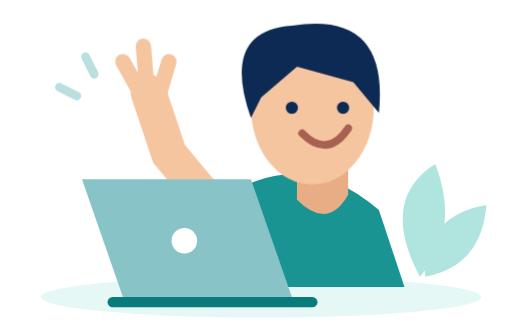
t = 0.00 s
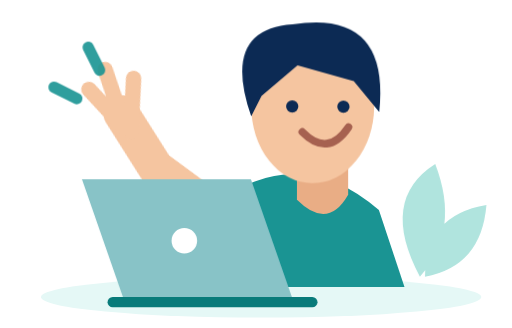
t = 0.60 s
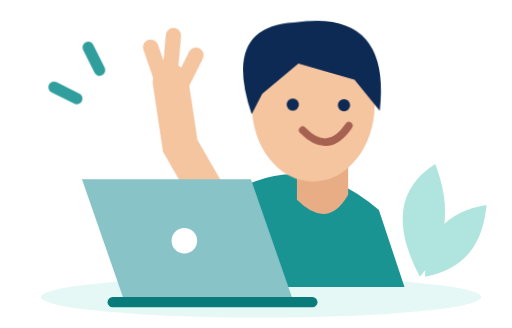
t = 1.00 s
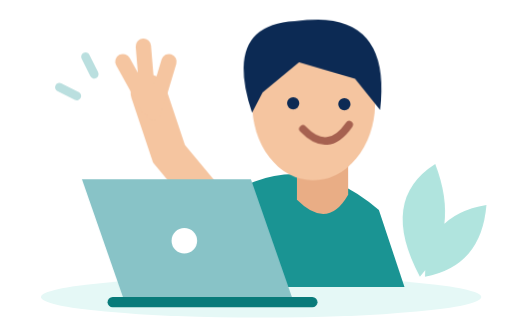
t = 1.60 s
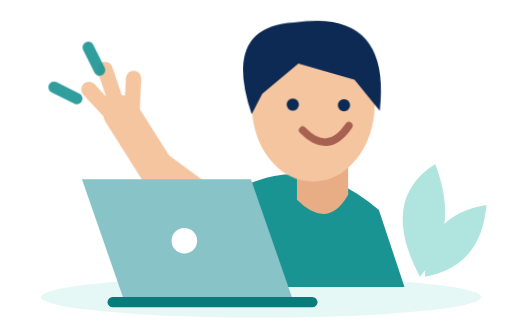
t = 2.20 s
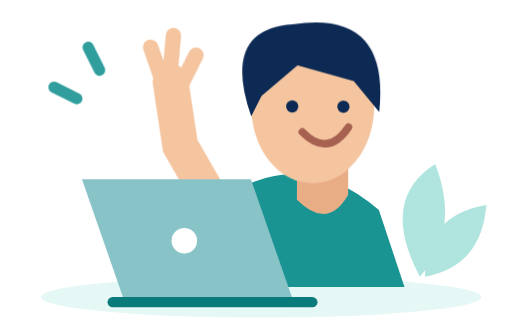
t = 2.60 s

The animated SVG that drew these frames (rendered in a browser with its animation timeline set to each time). Animation: 3 CSS @keyframes rules; one cycle of 3.20 s, repeats indefinitely.

<svg xmlns="http://www.w3.org/2000/svg" viewBox="0 0 100 64" width="100%" height="100%">
  <style>
    @keyframes wavingHand {
      0%, 100% {
        transform: rotate(0deg);
      }
      25% {
        transform: rotate(-18deg);
      }
      75% {
        transform: rotate(14deg);
      }
    }
    @keyframes headBob {
      0%, 100% {
        transform: translateY(0px) rotate(0deg);
      }
      50% {
        transform: translateY(-0.8px) rotate(1deg);
      }
    }
    @keyframes sparkleGlow {
      0%, 100% {
        opacity: 0.3;
        transform: scale(0.85);
      }
      50% {
        opacity: 1;
        transform: scale(1.15);
      }
    }
    .waving-arm {
      transform-origin: 43px 42px;
      animation: wavingHand 1.6s ease-in-out infinite;
    }
    .head-group {
      transform-origin: 61px 36px;
      animation: headBob 3.2s ease-in-out infinite;
    }
    .sparkle {
      transform-origin: 15px 17px;
      animation: sparkleGlow 1.6s ease-in-out infinite;
    }
  </style>

  <!-- Shadow / Base -->
  <ellipse cx="51" cy="58" rx="43" ry="4" fill="#e5f8f6"/>

  <!-- Body / Torso -->
  <path d="M43 39Q59 28 74 41L79 56H39Z" fill="#1a9493"/>

  <!-- Neck -->
  <path d="M58 30v9q6 6 10-1V28" fill="#e9ad85"/>

  <!-- Head Group -->
  <g class="head-group">
    <!-- Face -->
    <ellipse cx="61" cy="21" rx="12" ry="15" fill="#f5c5a0"/>
    <!-- Hair -->
    <path d="M49 23Q43 6 57 5Q76 2 74 22L69 16 58 13 51 19Z" fill="#0c2a54"/>
    <!-- Smile -->
    <path d="M59 26q5 5 9-1" fill="none" stroke="#a66150" stroke-width="1.5" stroke-linecap="round"/>
    <!-- Eyes -->
    <circle cx="57" cy="21" r="1.2" fill="#0c2a54"/>
    <circle cx="67" cy="21" r="1.2" fill="#0c2a54"/>
  </g>

  <!-- Waving Arm and Hand Group -->
  <g class="waving-arm">
    <!-- Arm -->
    <path d="M43 42L33 30 29 18" fill="none" stroke="#f5c5a0" stroke-width="7" stroke-linecap="round"/>
    <!-- Hand & Fingers -->
    <path d="M29 21l-5-9m5 9-1-12m2 13 3-10" stroke="#f5c5a0" stroke-width="3" stroke-linecap="round"/>
  </g>

  <!-- Desk / Surface elements -->
  <path d="M16 35h33l8 23H24Z" fill="#88c3c7"/>
  <circle cx="36" cy="47" r="2.5" fill="white"/>
  <path d="M22 59h39" stroke="#087b7a" stroke-width="2" stroke-linecap="round"/>
  <path d="M82 54q-8-15 3-22 5 13-3 22m1 0q0-12 12-14-1 12-12 14" fill="#b0e4de"/>

  <!-- Sparkle Accents -->
  <g class="sparkle">
    <path d="M15 19l-4-2m8-3-2-4" stroke="#1a9493" stroke-width="2" stroke-linecap="round"/>
  </g>
</svg>
